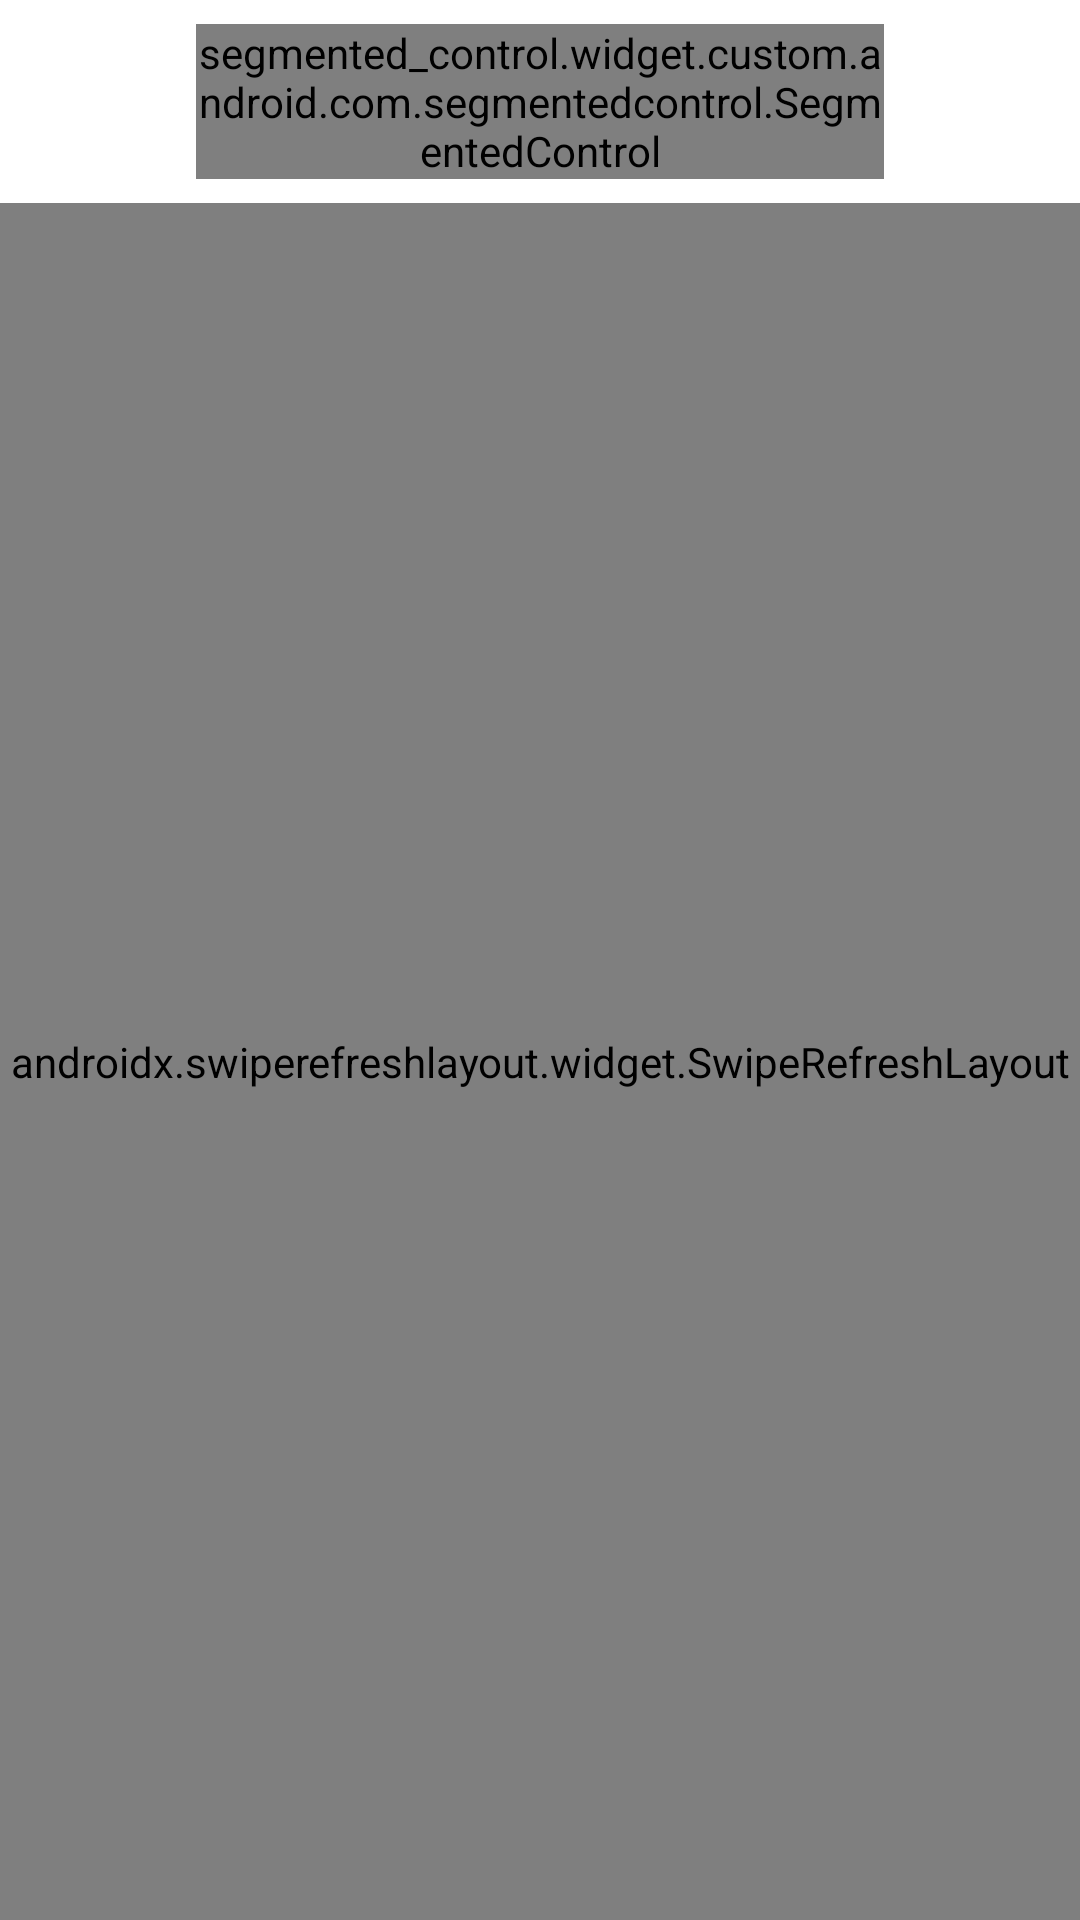

Reconstruct the res/layout file that produces this screen, plus the resources it refers to.
<!-- AndroidManifest.xml: application theme AppTheme -->
<!-- res/layout/fragment_recent.xml -->
<?xml version="1.0" encoding="utf-8"?>
<LinearLayout xmlns:android="http://schemas.android.com/apk/res/android"
    xmlns:app="http://schemas.android.com/apk/res-auto"
    android:layout_width="match_parent"
    android:layout_height="match_parent"
    android:background="@color/white"
    android:orientation="vertical">

    <include
        layout="@layout/custom_action_bar_layout"
        android:visibility="gone" />

    <LinearLayout
        android:layout_width="match_parent"
        android:layout_height="match_parent"
        android:orientation="vertical">


        <FrameLayout
            android:layout_width="match_parent"
            android:layout_height="wrap_content">

            <LinearLayout
                android:layout_width="match_parent"
                android:layout_height="wrap_content"
                android:gravity="center_horizontal"
                android:weightSum=".75">



                <segmented_control.widget.custom.android.com.segmentedcontrol.SegmentedControl
                    android:id="@+id/segmented_control"
                    android:layout_width="0dp"
                    android:layout_height="match_parent"
                    android:layout_margin="8dp"
                    android:layout_weight=".5"
                    app:columnCount="3"
                    app:distributeEvenly="true"
                    app:focusedBackgroundColor="@color/app_blue"
                    app:radius="@dimen/_5sdp"
                    app:segments="@array/recent_tab_array"
                    app:selectedBackgroundColor="@color/app_orange"
                    app:selectedTextColor="@color/white"
                    app:textHorizontalPadding="@dimen/_10sdp"
                    app:textSize="@dimen/_13sdp"
                    app:textVerticalPadding="@dimen/_6sdp"
                    app:unSelectedBackgroundColor="@color/app_blue"
                    app:unSelectedTextColor="@color/white" />



            </LinearLayout>

            <androidx.appcompat.widget.AppCompatImageView
                android:id="@+id/ivDeleteAll"
                android:layout_width="wrap_content"
                android:layout_height="match_parent"
                android:layout_gravity="right"
                android:padding="@dimen/_7sdp"
                android:src="@drawable/ic_trash"
                android:visibility="gone" />
        </FrameLayout>

        <androidx.swiperefreshlayout.widget.SwipeRefreshLayout
            android:id="@+id/swipe_container"
            android:layout_width="match_parent"
            android:layout_height="match_parent">
        <androidx.recyclerview.widget.RecyclerView
            android:id="@+id/recent_recycle"
            android:layout_width="match_parent"
            android:layout_height="match_parent" />
        </androidx.swiperefreshlayout.widget.SwipeRefreshLayout>
    </LinearLayout>

</LinearLayout>
<!-- res/layout/custom_action_bar_layout.xml (included above) -->
<?xml version="1.0" encoding="utf-8"?>
<LinearLayout xmlns:android="http://schemas.android.com/apk/res/android"
    xmlns:app="http://schemas.android.com/apk/res-auto"
    android:layout_width="match_parent"
    android:layout_height="wrap_content"
    android:background="@color/colorAccent"
    android:gravity="center_vertical"
    android:minHeight="@dimen/_45sdp"
    android:orientation="horizontal">

    <RelativeLayout
        android:layout_width="match_parent"
        android:layout_height="wrap_content"
        android:paddingLeft="10dp"
        android:paddingRight="10dp">

        <androidx.appcompat.widget.AppCompatImageView
            android:id="@+id/ic_action_back"
            android:layout_width="@dimen/_25sdp"
            android:layout_height="@dimen/_35sdp"
            android:layout_marginLeft="@dimen/_7sdp"
            android:tint="@color/white"
            android:visibility="gone"
            android:src="@drawable/ic_return"
 />

        <androidx.appcompat.widget.AppCompatTextView
            android:id="@+id/action_bar_title"
            android:layout_width="wrap_content"
            android:layout_height="wrap_content"
            android:layout_centerHorizontal="true"
            android:layout_centerVertical="true"
            android:textColor="@color/white"
            android:textSize="16sp" />

        <androidx.appcompat.widget.AppCompatImageView
            android:id="@+id/ic_action_done"
            android:layout_width="@dimen/_25sdp"
            android:layout_height="@dimen/_35sdp"
            android:layout_alignParentRight="true"
            android:layout_marginLeft="@dimen/_7sdp"
            android:visibility="gone"
            app:srcCompat="@drawable/ic_done" />

    </RelativeLayout>

</LinearLayout>
<!-- resources referenced by this layout -->
<resources>
  <array name="recent_tab_array">
          <item>All</item>
          <item>Missed</item>
      </array>
  <color name="app_blue">#170846</color>
  <color name="app_orange">#D55113</color>
  <color name="colorAccent">#170846</color>
  <color name="white">#FFFFFF</color>
  <dimen name="_10sdp">13.00dp</dimen>
  <dimen name="_13sdp">16.90dp</dimen>
  <dimen name="_25sdp">32.50dp</dimen>
  <dimen name="_35sdp">45.50dp</dimen>
  <dimen name="_45sdp">58.50dp</dimen>
  <dimen name="_5sdp">6.50dp</dimen>
  <dimen name="_6sdp">7.80dp</dimen>
  <dimen name="_7sdp">9.10dp</dimen>
  <!-- drawable ic_return: png bitmap (drawable, 2403 bytes) -->
  <!-- drawable ic_trash: vector/xml drawable (drawable, 2017 chars, omitted) -->
  <style name="AppTheme" parent="Theme.AppCompat.Light.DarkActionBar">
          
          <item name="colorPrimary">@color/colorPrimary</item>
          <item name="colorPrimaryDark">@color/colorPrimaryDark</item>
          <item name="colorAccent">@color/colorAccent</item>
      </style>
  <color name="colorPrimary">#170846</color>
  <color name="colorPrimaryDark">#170846</color>
</resources>
